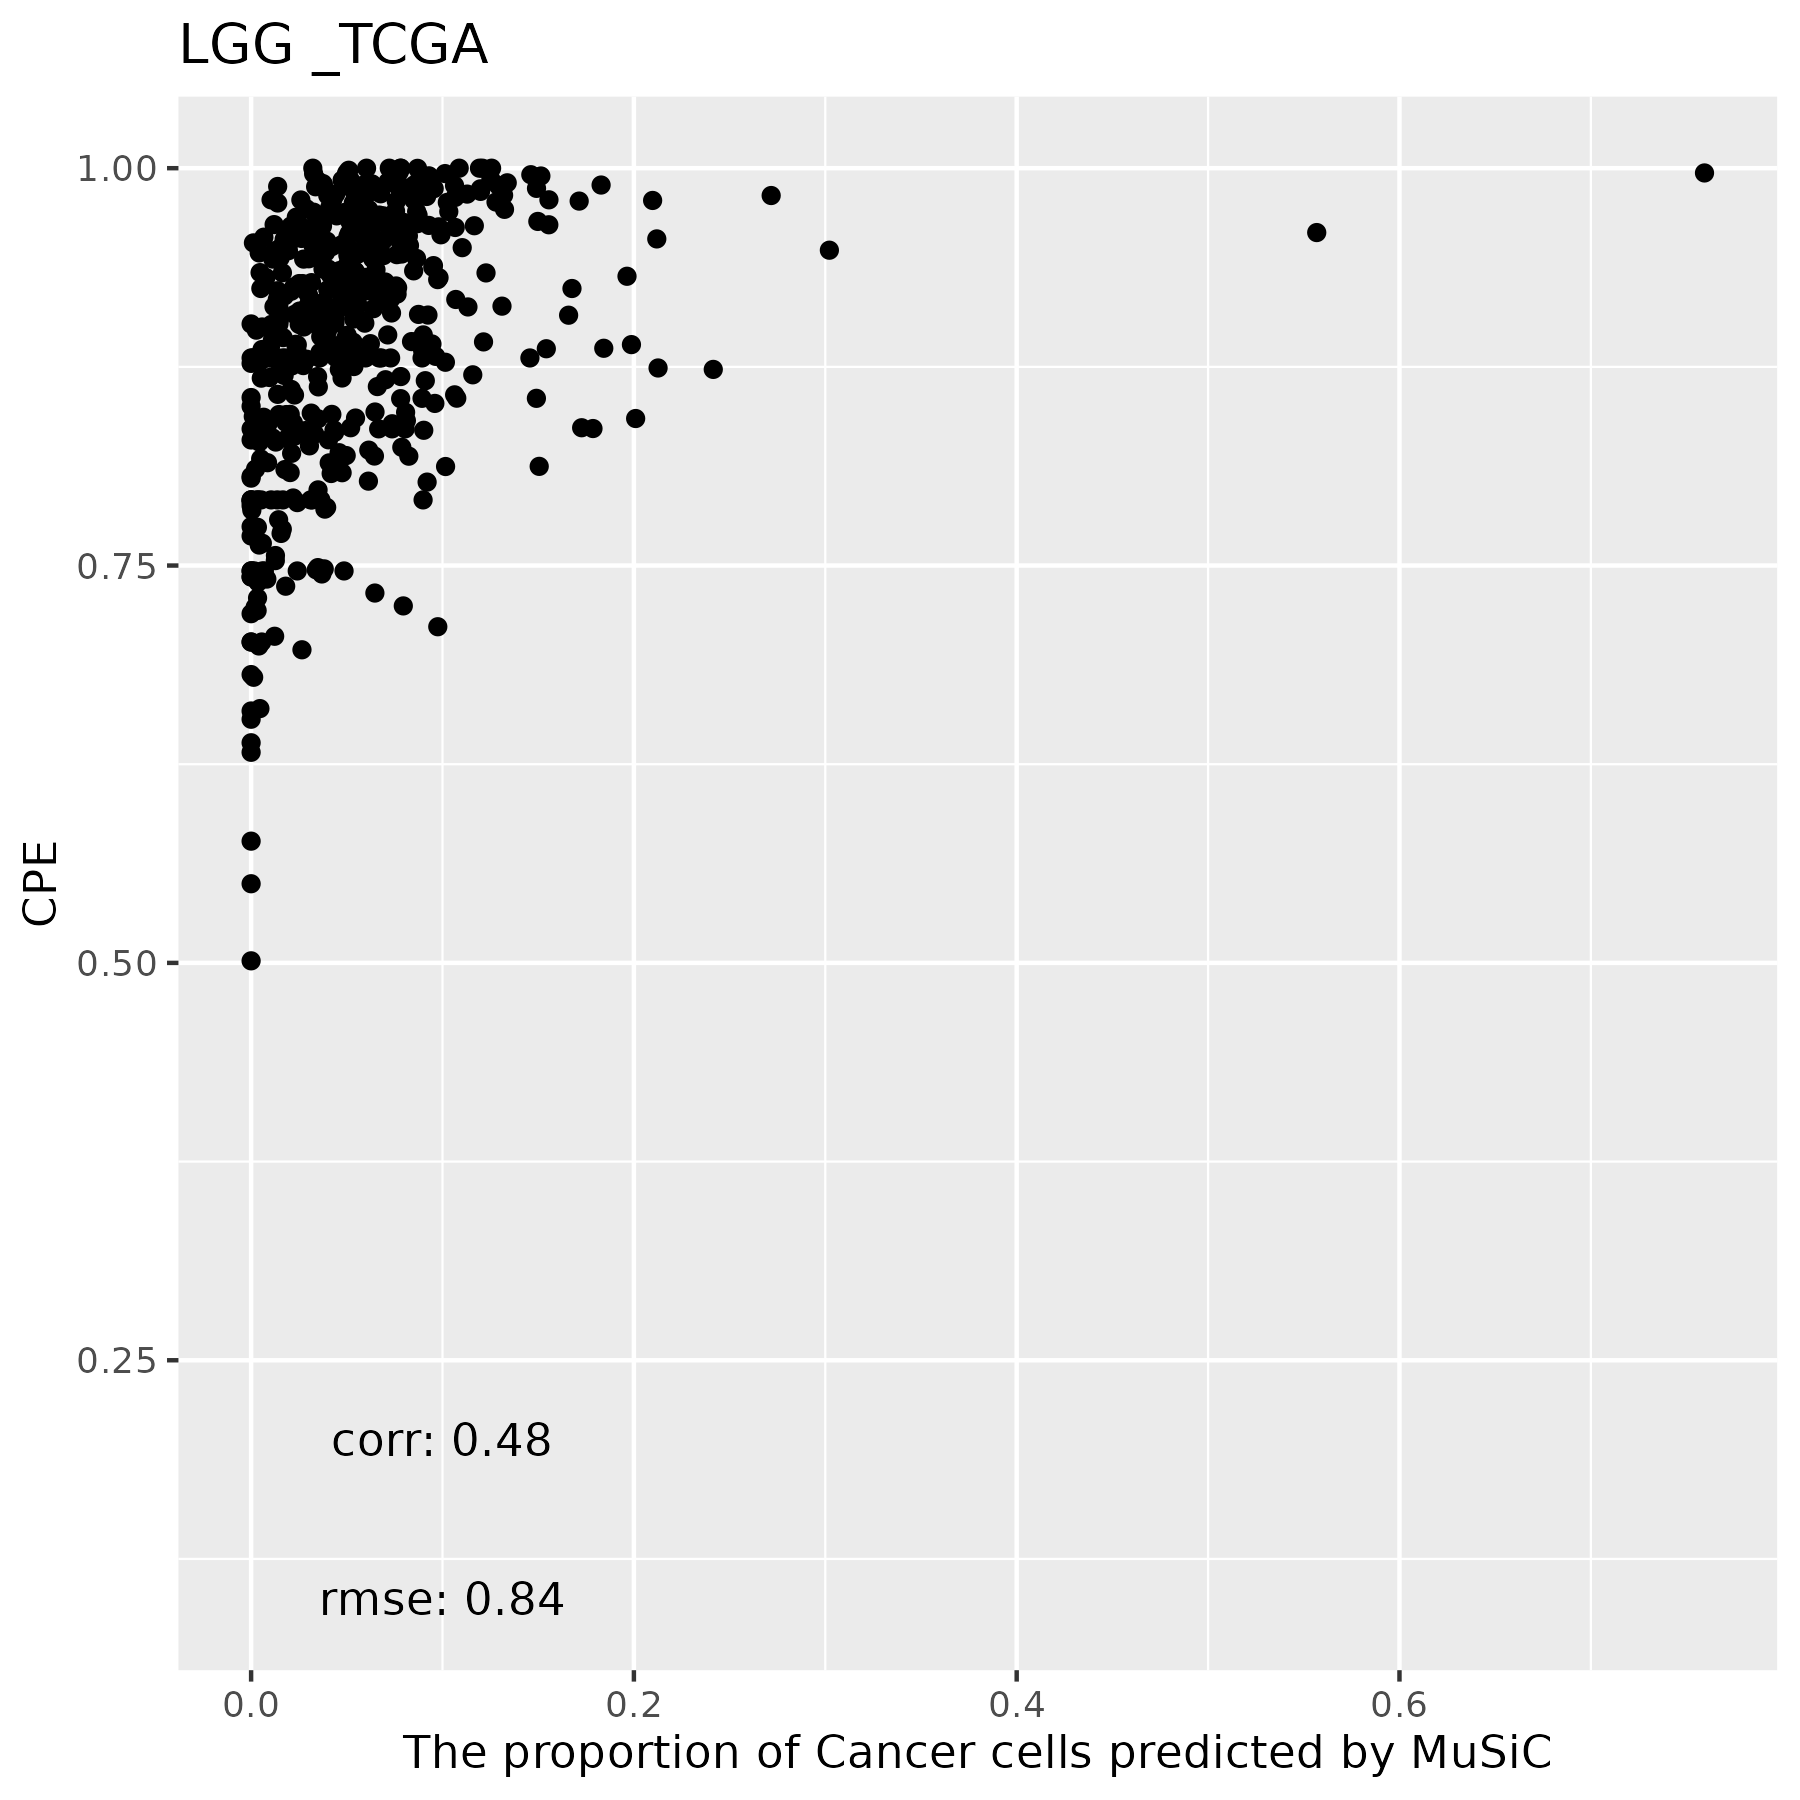

The table this chart was drawn from, first rows:
, Cancer Cells, B Cells, T Cells, Myeloid cells, Mast Cells, Fibroblasts, Endothelial Cells
TCGA.TQ.A7RO.01A, 0.02363, 0, 0, 0, 0, 0.1778, 0.7985
TCGA.CS.6670.01A, 0.1066, 0, 0, 0, 0, 0.1502, 0.7432
TCGA.QH.A6X5.01A, 0.06104, 0, 0, 0, 0, 0.2301, 0.7089
TCGA.HW.7493.01A, 0.02044, 0, 0, 0.01107, 0, 0.2074, 0.7611
TCGA.CS.6667.01A, 0.05189, 0, 0, 0, 0, 0.1434, 0.8047
TCGA.DU.6406.01A, 0, 0, 0, 0.006378, 0, 0.04949, 0.9441
TCGA.DU.A7TA.01A, 0.02234, 0, 0, 0.04048, 0, 0.153, 0.7841
TCGA.QH.A6X4.01A, 0.05419, 0, 0, 0, 0, 0.08306, 0.8628
TCGA.TQ.A7RR.01A, 0.03985, 0, 0, 0.01501, 0, 0.2202, 0.7249
TCGA.HT.8104.01A, 0, 0, 0, 0.01556, 0, 0.1853, 0.7991
TCGA.HT.A74K.01A, 0.0896, 0, 0, 0.01551, 0, 0.2555, 0.6394
TCGA.DB.A64X.01A, 0.5568, 0, 0, 0, 0, 0.1348, 0.3085
TCGA.HT.8107.01A, 0.06076, 0, 0, 0, 0, 0.06267, 0.8766
TCGA.FG.A710.01A, 0.03324, 0, 0, 0.03525, 0, 0.1684, 0.7631
TCGA.QH.A6CX.01A, 0.0824, 0, 0, 0.0429, 0, 0.1642, 0.7105
TCGA.CS.6666.01A, 0.02621, 0, 0, 0, 0, 0.1851, 0.7887
TCGA.TM.A7CA.01A, 0.05674, 0, 0, 0, 0, 0.1308, 0.8124
TCGA.HW.7486.01A, 0.0506, 0, 0, 0.01327, 0, 0.1351, 0.801
TCGA.QH.A6X8.01A, 0.08691, 0, 0, 0.01258, 0, 0.07402, 0.8265
TCGA.DU.A76K.01A, 0.0902, 0, 0, 0, 0, 0.1677, 0.7421
TCGA.DB.A4XD.01A, 0.01724, 0, 0, 0, 0, 0.232, 0.7508
TCGA.DH.A669.01A, 0.0301, 0.0006397, 0, 0.006488, 0, 0.09955, 0.8632
TCGA.WY.A858.01A, 0.09754, 0, 0, 0.05602, 0, 0.08192, 0.7645
TCGA.DU.7294.01A, 0.0447, 0, 0, 0, 0, 0.2107, 0.7446
TCGA.TM.A7C3.01A, 0.03237, 0, 0, 0.00197, 7.28086716810114e-05, 0.1592, 0.8064
TCGA.WY.A85E.01A, 0.07547, 0, 0, 0, 0, 0.1273, 0.7973
TCGA.FG.A6J1.01A, 0.0728, 0, 0, 0, 0, 0.3091, 0.6181
TCGA.QH.A65Z.01A, 0.04005, 0, 0, 0, 0, 0.1957, 0.7643
TCGA.VM.A8CD.01A, 0.0284, 0, 0, 0.02039, 0, 0.1707, 0.7805
TCGA.HT.8019.01A, 0.2009, 0, 0, 0, 0, 0.06761, 0.7315
TCGA.QH.A6CV.01A, 0.01989, 0, 0, 0.05847, 0, 0.1265, 0.7952
TCGA.FG.A6IZ.01A, 0.02763, 0.02423, 0, 0, 0, 0.2504, 0.6978
TCGA.P5.A5F1.01A, 0.02907, 0, 0, 0.0396, 0, 0.2085, 0.7229
TCGA.P5.A72U.01A, 0.005569, 0, 0, 0.02692, 0, 0.3425, 0.625
TCGA.CS.4943.01A, 0.05303, 0, 0, 0.002561, 0.003998, 0.1503, 0.7901
TCGA.P5.A5EW.01A, 0.01064, 0, 0, 0.003434, 0.0008256, 0.2694, 0.7157
TCGA.E1.5322.01A, 0.02117, 0, 0, 0.04691, 0, 0.1228, 0.8091
TCGA.HT.A4DS.01A, 0.09101, 0, 0, 0.06379, 0, 0.1935, 0.6517
TCGA.FG.7634.01A, 0, 0, 0, 0.02005, 0, 0.2096, 0.7703
TCGA.DU.7306.01A, 0.02395, 0, 0, 0.006139, 0, 0.1538, 0.8161
TCGA.FG.7636.01A, 0.0787, 0.0009424, 0, 0, 0, 0.2377, 0.6827
TCGA.S9.A7J3.01A, 0.03013, 0, 0, 0, 0, 0.1361, 0.8338
TCGA.DU.A6S7.01A, 0.06231, 0, 0, 0.01407, 0, 0.1161, 0.8075
TCGA.DU.6396.01A, 0, 0, 0, 0.08067, 0, 0.1328, 0.7865
TCGA.S9.A7QW.01A, 0.1338, 0, 0, 0, 0, 0.1427, 0.7235
TCGA.FG.7643.01A, 0.07655, 0, 0, 0.001192, 0, 0.1132, 0.809
TCGA.S9.A7R4.01A, 0.05978, 0, 0, 0.00721, 0, 0.1003, 0.8327
TCGA.DU.A6S8.01A, 0.1319, 0, 0, 0, 0, 0.1139, 0.7542
TCGA.HT.7601.01A, 0, 0, 0, 0.07829, 0, 0.06246, 0.8592
TCGA.HT.7854.01A, 0.0003745, 0, 0, 0.05576, 0, 0.2148, 0.729
TCGA.QH.A6X3.01A, 0.04856, 0, 0, 0.02054, 0, 0.1038, 0.8271
TCGA.P5.A5F0.01A, 0.07802, 0, 0, 0, 0, 0.06587, 0.8561
TCGA.CS.5395.01A, 0.03988, 0, 0, 0.001693, 0, 0.1789, 0.7796
TCGA.DU.6402.01A, 0.01265, 0, 0, 0.05862, 0, 0.2638, 0.6649
TCGA.VM.A8CE.01A, 0.01217, 0, 0, 0, 0, 0.2779, 0.71
TCGA.HT.7467.01A, 0.0623, 0, 0, 0, 0, 0.07354, 0.8642
TCGA.DB.A4XC.01A, 0.0233, 0, 0, 0.01657, 0, 0.1564, 0.8038
TCGA.RY.A83X.01A, 0.04183, 0, 0, 0, 0, 0.1969, 0.7613
TCGA.HT.A5R9.01A, 0.2098, 0, 0, 0, 0, 0.1706, 0.6196
TCGA.S9.A6WD.01A, 0.1198, 0, 0, 0, 0, 0.1786, 0.7016
... 451 more rows
